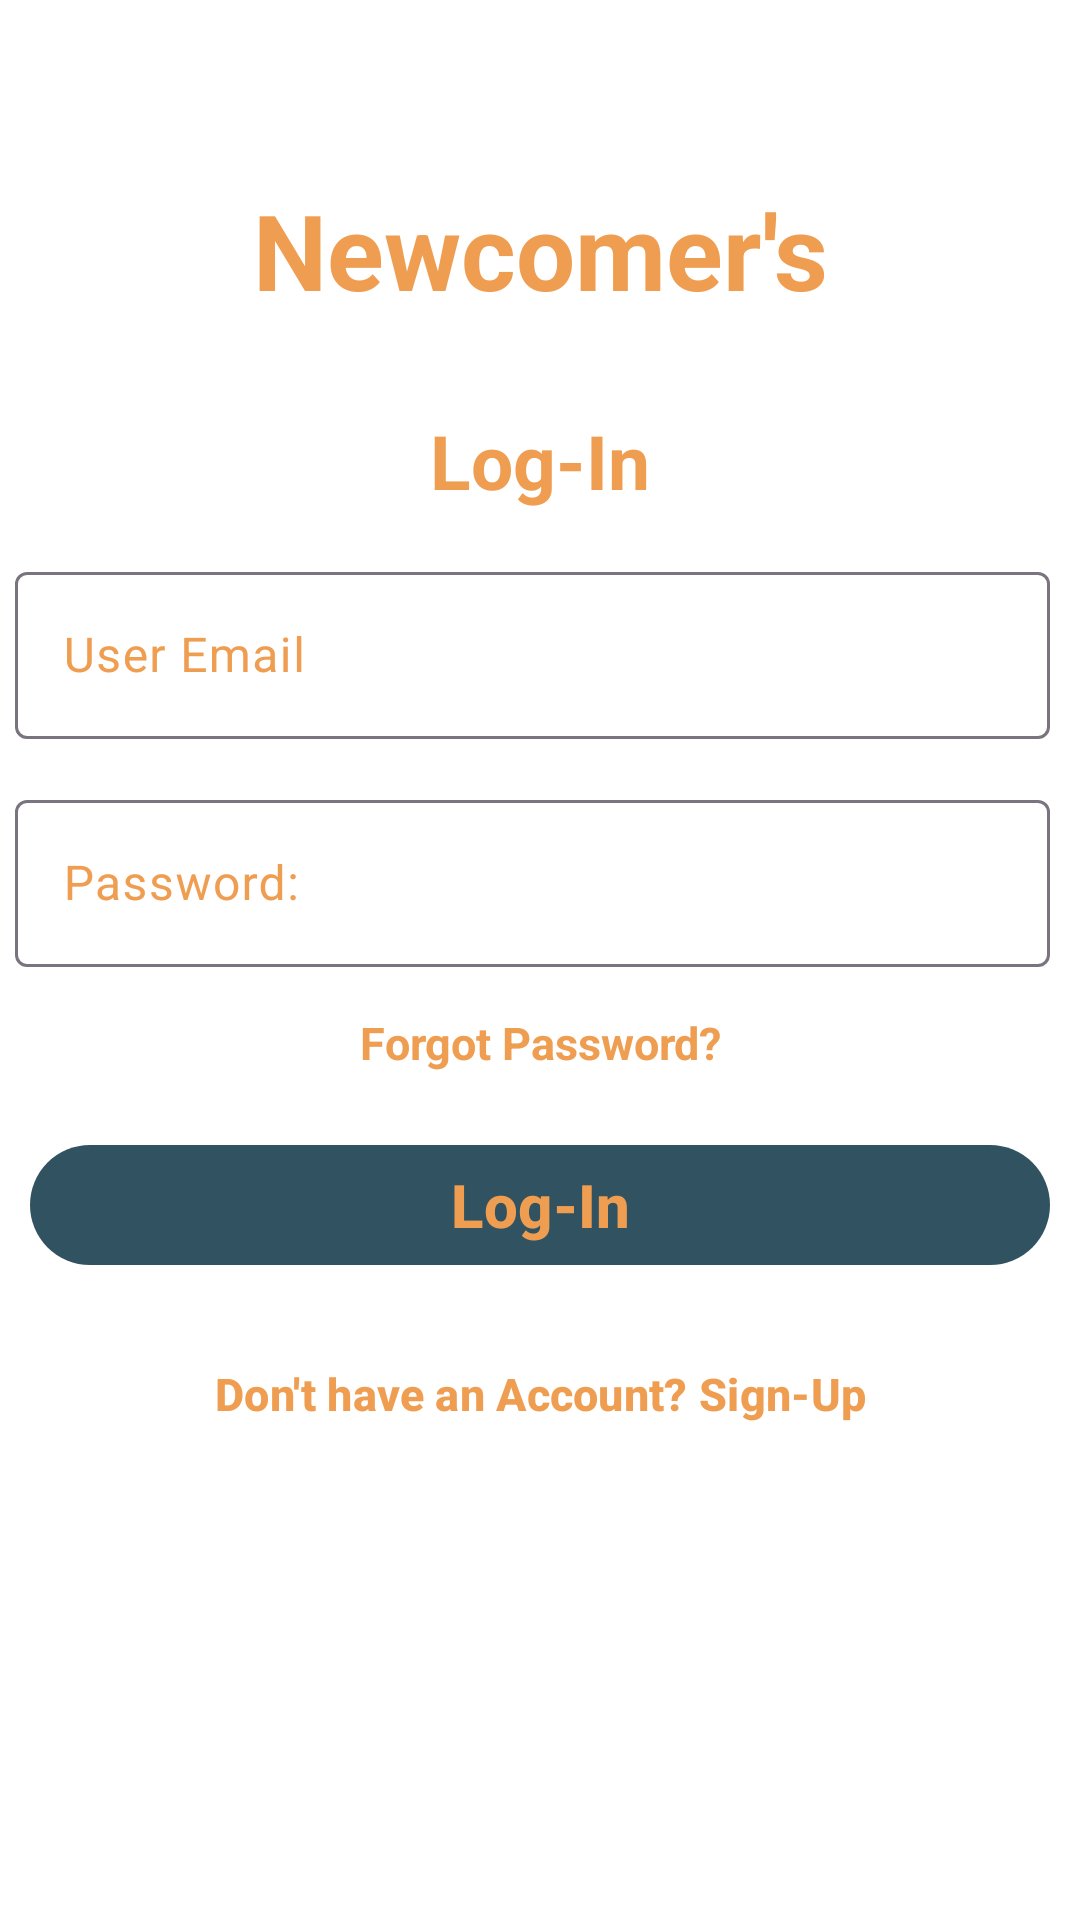

Produce the Android XML layout that renders to this screen, including the resource entries it uses.
<!-- AndroidManifest.xml: application theme Theme.Newcomers -->
<!-- res/layout/activity_login_page.xml -->
<?xml version="1.0" encoding="utf-8"?>
<androidx.constraintlayout.widget.ConstraintLayout xmlns:android="http://schemas.android.com/apk/res/android"
    xmlns:app="http://schemas.android.com/apk/res-auto"
    xmlns:tools="http://schemas.android.com/tools"
    android:layout_width="match_parent"
    android:layout_height="match_parent"
    tools:context=".LoginPage">


    <LinearLayout
        android:layout_width="match_parent"
        android:layout_height="match_parent"
        android:orientation="vertical"
        app:layout_constraintTop_toTopOf="parent"
        android:background="@color/white">

        <com.google.android.material.textview.MaterialTextView
            android:layout_width="wrap_content"
            android:layout_height="wrap_content"
            android:layout_gravity="center_horizontal"
            android:gravity="center_horizontal"
            android:text="@string/app_name"
            android:textColor="@color/secondary"
            android:textSize="35sp"
            android:layout_marginTop="60dp"
            android:textStyle="bold" />

        <com.google.android.material.textview.MaterialTextView
            android:layout_width="wrap_content"
            android:layout_height="wrap_content"
            android:layout_gravity="center_horizontal"
            android:gravity="center_horizontal"
            android:text="@string/log_in"
            android:textColor="@color/secondary"
            android:textSize="25sp"
            android:layout_marginTop="30dp"
            android:textStyle="bold" />

        <com.google.android.material.textfield.TextInputLayout
            android:id="@+id/txtLayUEmail"
            android:layout_width="match_parent"
            android:layout_height="wrap_content"
            android:paddingLeft="5dp"
            android:layout_marginTop="15dp"
            android:layout_marginEnd="10dp"
            android:hint="@string/user_email"
            android:textColorHint="@color/secondary">

            <com.google.android.material.textfield.TextInputEditText
                android:id="@+id/edtUserEmail"
                android:layout_width="match_parent"
                android:layout_height="wrap_content"
                android:textColor="@color/secondary" />
        </com.google.android.material.textfield.TextInputLayout>

        <com.google.android.material.textfield.TextInputLayout
            android:id="@+id/txtLayPassword"
            android:layout_width="match_parent"
            android:layout_height="wrap_content"
            android:paddingLeft="5dp"
            android:layout_marginTop="15dp"
            android:layout_marginEnd="10dp"
            android:hint="@string/password"
            android:textColorHint="@color/secondary">

            <com.google.android.material.textfield.TextInputEditText
                android:id="@+id/edtPassword"
                android:layout_width="match_parent"
                android:layout_height="wrap_content"
                android:textColor="@color/secondary"
                android:inputType="textPassword"/>
        </com.google.android.material.textfield.TextInputLayout>

        <com.google.android.material.textview.MaterialTextView
            android:id="@+id/txtForgotPassword"
            android:layout_width="wrap_content"
            android:layout_height="wrap_content"
            android:layout_gravity="center_horizontal"
            android:gravity="center_horizontal"
            android:text="@string/forgot_password"
            android:textColor="@color/secondary"
            android:backgroundTint="@color/white"
            android:textSize="15sp"
            android:layout_marginTop="15dp"
            android:textStyle="bold" />

        <com.google.android.material.button.MaterialButton
            android:id="@+id/btnLogIn"
            android:layout_width="match_parent"
            android:layout_height="wrap_content"
            android:layout_marginLeft="10dp"
            android:layout_marginTop="20dp"
            android:layout_marginRight="10dp"
            android:text="@string/log_in"
            android:textColor="@color/secondary"
            android:textSize="20sp"
            android:textStyle="bold"/>

        <com.google.android.material.button.MaterialButton
            android:id="@+id/btnSignUp"
            android:layout_width="wrap_content"
            android:layout_height="wrap_content"
            android:layout_gravity="center_horizontal"
            android:backgroundTint="@color/white"
            android:text="@string/don_t_have_an_account"
            android:textColor="@color/secondary"
            android:textSize="15sp"
            android:layout_marginTop="15dp"
            android:textStyle="bold" />

    </LinearLayout>
</androidx.constraintlayout.widget.ConstraintLayout>
<!-- resources referenced by this layout -->
<resources>
  <color name="secondary">#EF9E51</color>
  <color name="white">#FFFFFFFF</color>
  <string name="app_name">Newcomer\'s</string>
  <string name="don_t_have_an_account">Don\'t have an Account? Sign-Up</string>
  <string name="forgot_password">Forgot Password?</string>
  <string name="log_in">Log-In</string>
  <string name="password">Password:</string>
  <string name="user_email">User Email</string>
  <style name="Theme.Newcomers" parent="Base.Theme.Newcomers" />
  <style name="Base.Theme.Newcomers" parent="Theme.Material3.DayNight.NoActionBar">
          <item name="colorPrimary">@color/primary</item>
          <item name="colorSecondary">@color/secondary</item>
          <item name="colorAccent">@color/accent</item>
          <item name="android:textViewStyle">@style/TextAppearance.Newcomers.Regular</item>
      </style>
  <color name="primary">#305261</color>
  <color name="accent">#F3F7F1</color>
  <style name="TextAppearance.Newcomers.Regular" parent="Widget.MaterialComponents.TextView">
          <item name="android:textSize">18sp</item>
      </style>
</resources>
